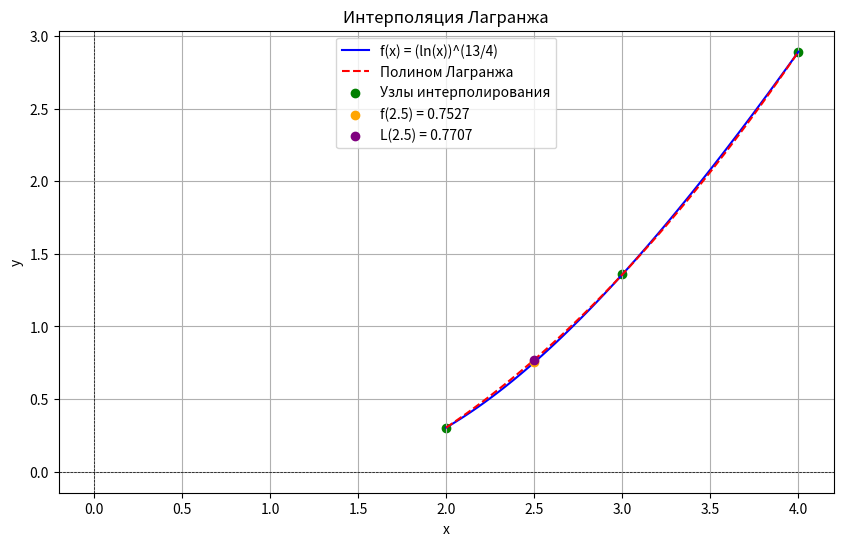

Source code (Python):
import numpy as np
import matplotlib.pyplot as plt

# Чистая функция для вычисления полинома Лагранжа
def lagrange_interpolation(x, x_nodes, y_nodes):
    L = 0
    for i in range(len(x_nodes)):
        term = y_nodes[i]
        for j in range(len(x_nodes)):
            if i != j:
                term *= (x - x_nodes[j]) / (x_nodes[i] - x_nodes[j])
        L += term
    return L


# Определяем функцию f(x)
def f(x):
    return (np.log(x))**(13/4)

# Узлы интерполирования
x_nodes = np.array([2, 3, 4])
y_nodes = f(x_nodes)

# Точка для вычисления
a = 2.5

# Вычисляем значения
f_a = f(a)
L_a = lagrange_interpolation(a, x_nodes, y_nodes)

# Генерируем значения для графика
x_values = np.linspace(2, 4, 100)
f_values = f(x_values)
L_values = lagrange_interpolation(x_values, x_nodes, y_nodes)

# Построение графиков
plt.figure(figsize=(10, 6))
plt.plot(x_values, f_values, label='f(x) = (ln(x))^(13/4)', color='blue')
plt.plot(x_values, L_values, label='Полином Лагранжа', color='red', linestyle='--')
plt.scatter(x_nodes, y_nodes, color='green', label='Узлы интерполирования')
plt.scatter(a, f_a, color='orange', label=f'f({a}) = {f_a:.4f}', zorder=5)
plt.scatter(a, L_a, color='purple', label=f'L({a}) = {L_a:.4f}', zorder=5)
plt.title('Интерполяция Лагранжа')
plt.xlabel('x')
plt.ylabel('y')
plt.axhline(0, color='black', linewidth=0.5, ls='--')
plt.axvline(0, color='black', linewidth=0.5, ls='--')
plt.legend()
plt.grid()
plt.show()

# Ответ
print(f"f({a}) = {f_a:.4f}")
print(f"L({a}) = {L_a:.4f}")
